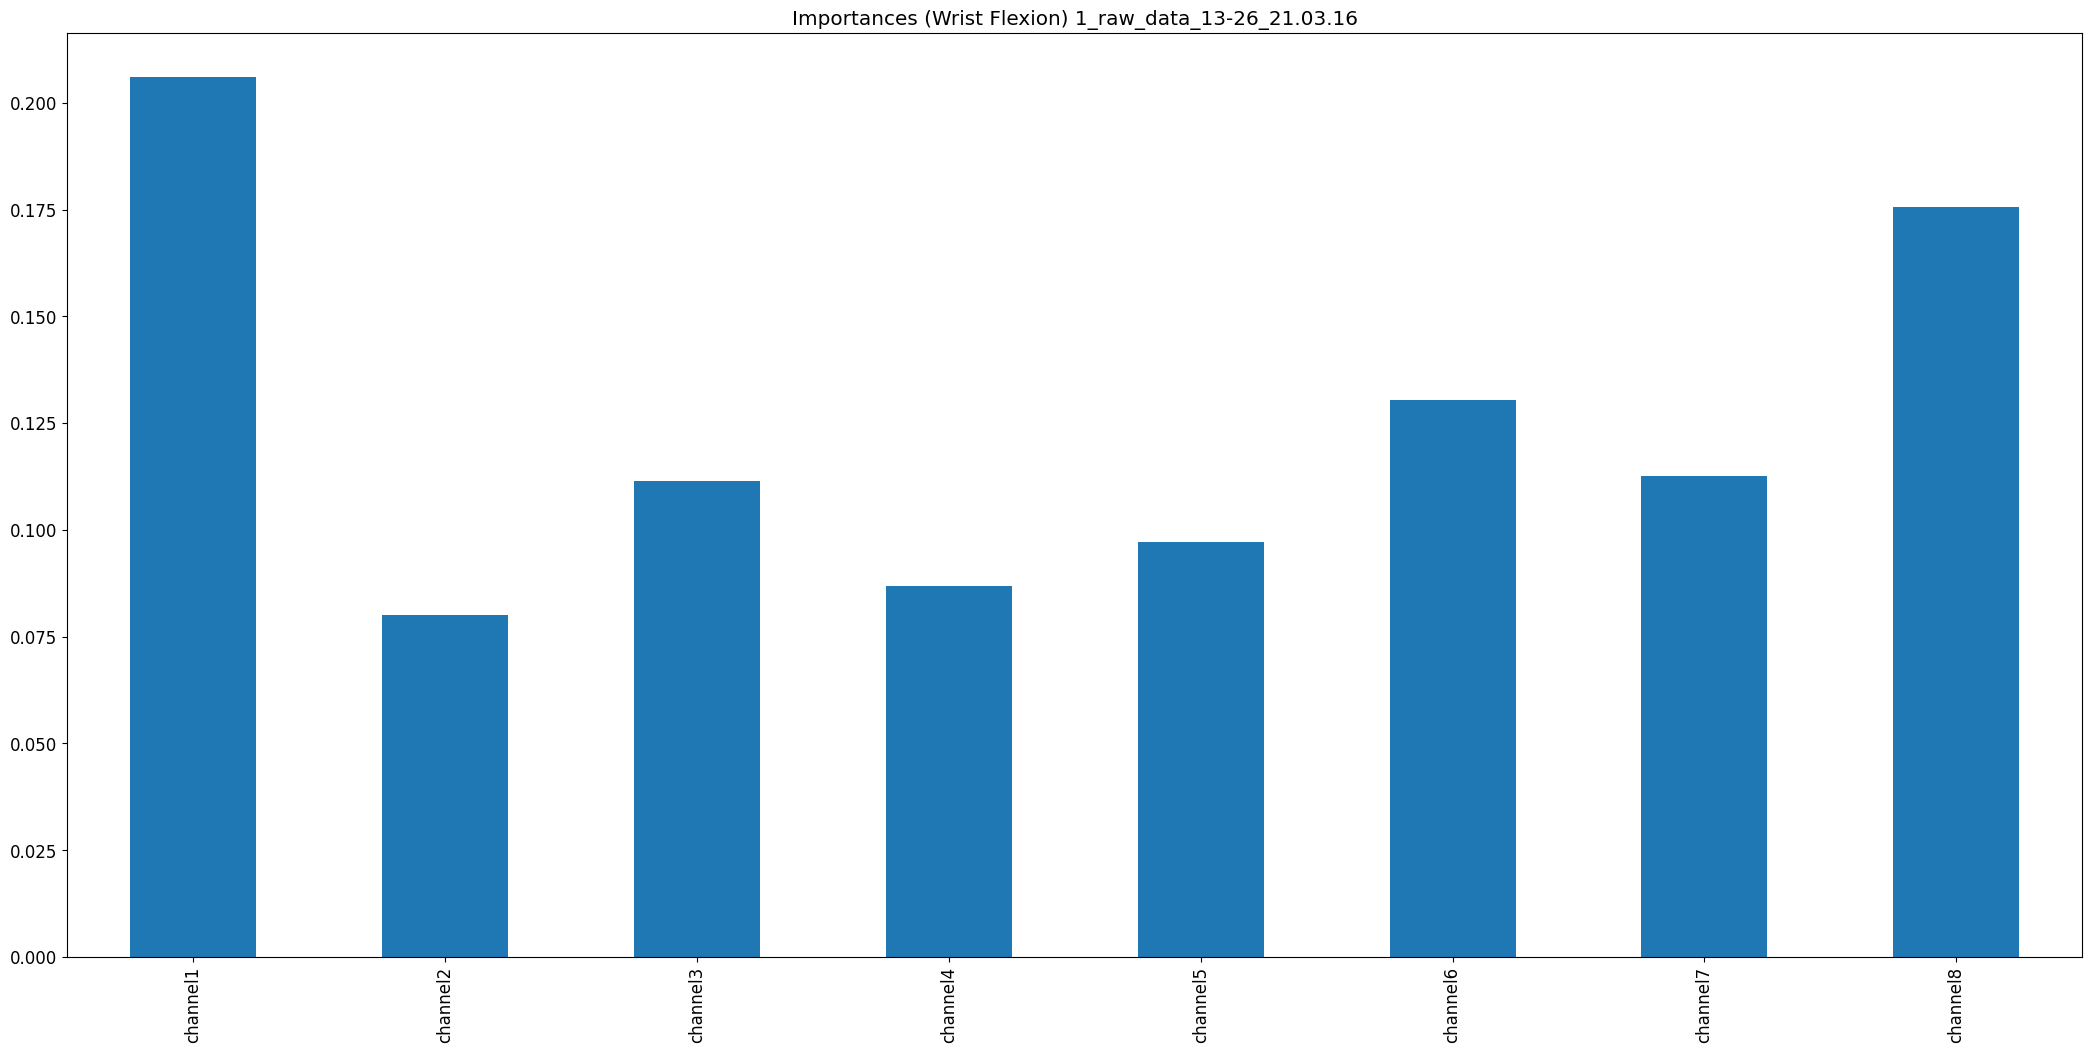

The file beside this chart, header and first rows:
, 0
channel1, 0.206
channel2, 0.08015
channel3, 0.1113
channel4, 0.08683
channel5, 0.09717
channel6, 0.1303
channel7, 0.1127
channel8, 0.1755
